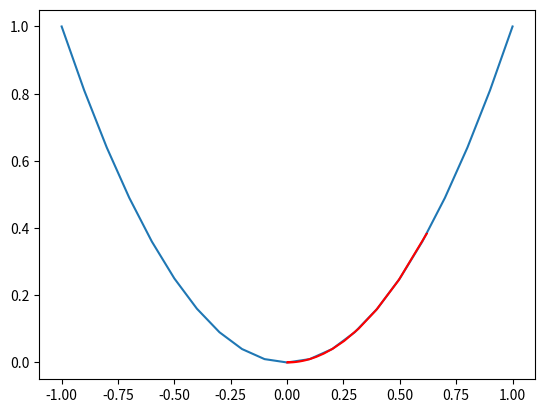

This chart was generated by the following Python code:

from numpy import asarray
from numpy import arange
from numpy.random import rand 
from matplotlib import pyplot

def objective(x):
    return x**2.0

def derivative(x):
    return x * 2.0

def gradient_descent(objective, derivative, bounds, n_iter, step_size):
    solutions, scores = list(), list()

    solution = bounds[:, 0] + rand(len(bounds)) * (bounds[:, 1] - bounds[:, 0])


    for i in range(n_iter):
        gradient = derivative(solution)

        solution = solution - step_size * gradient

        solution_eval = objective(solution)

        solutions.append(solution)
        scores.append(solution_eval)

        print('>%d f(%s) = %.5f' % (i, solution, solution_eval))
    return [solutions, scores]

bounds = asarray([[-1.0, 1.0]])

n_iter = 30

step_size = 0.1

solutions, scores = gradient_descent(objective, derivative, bounds, n_iter, step_size)

inputs =arange(bounds[0,0], bounds[0,1]+0.1, 0.1)

results = objective(inputs)

pyplot.plot(inputs, results)

pyplot.plot(solutions, scores, ',-', color='red')

pyplot.show()
